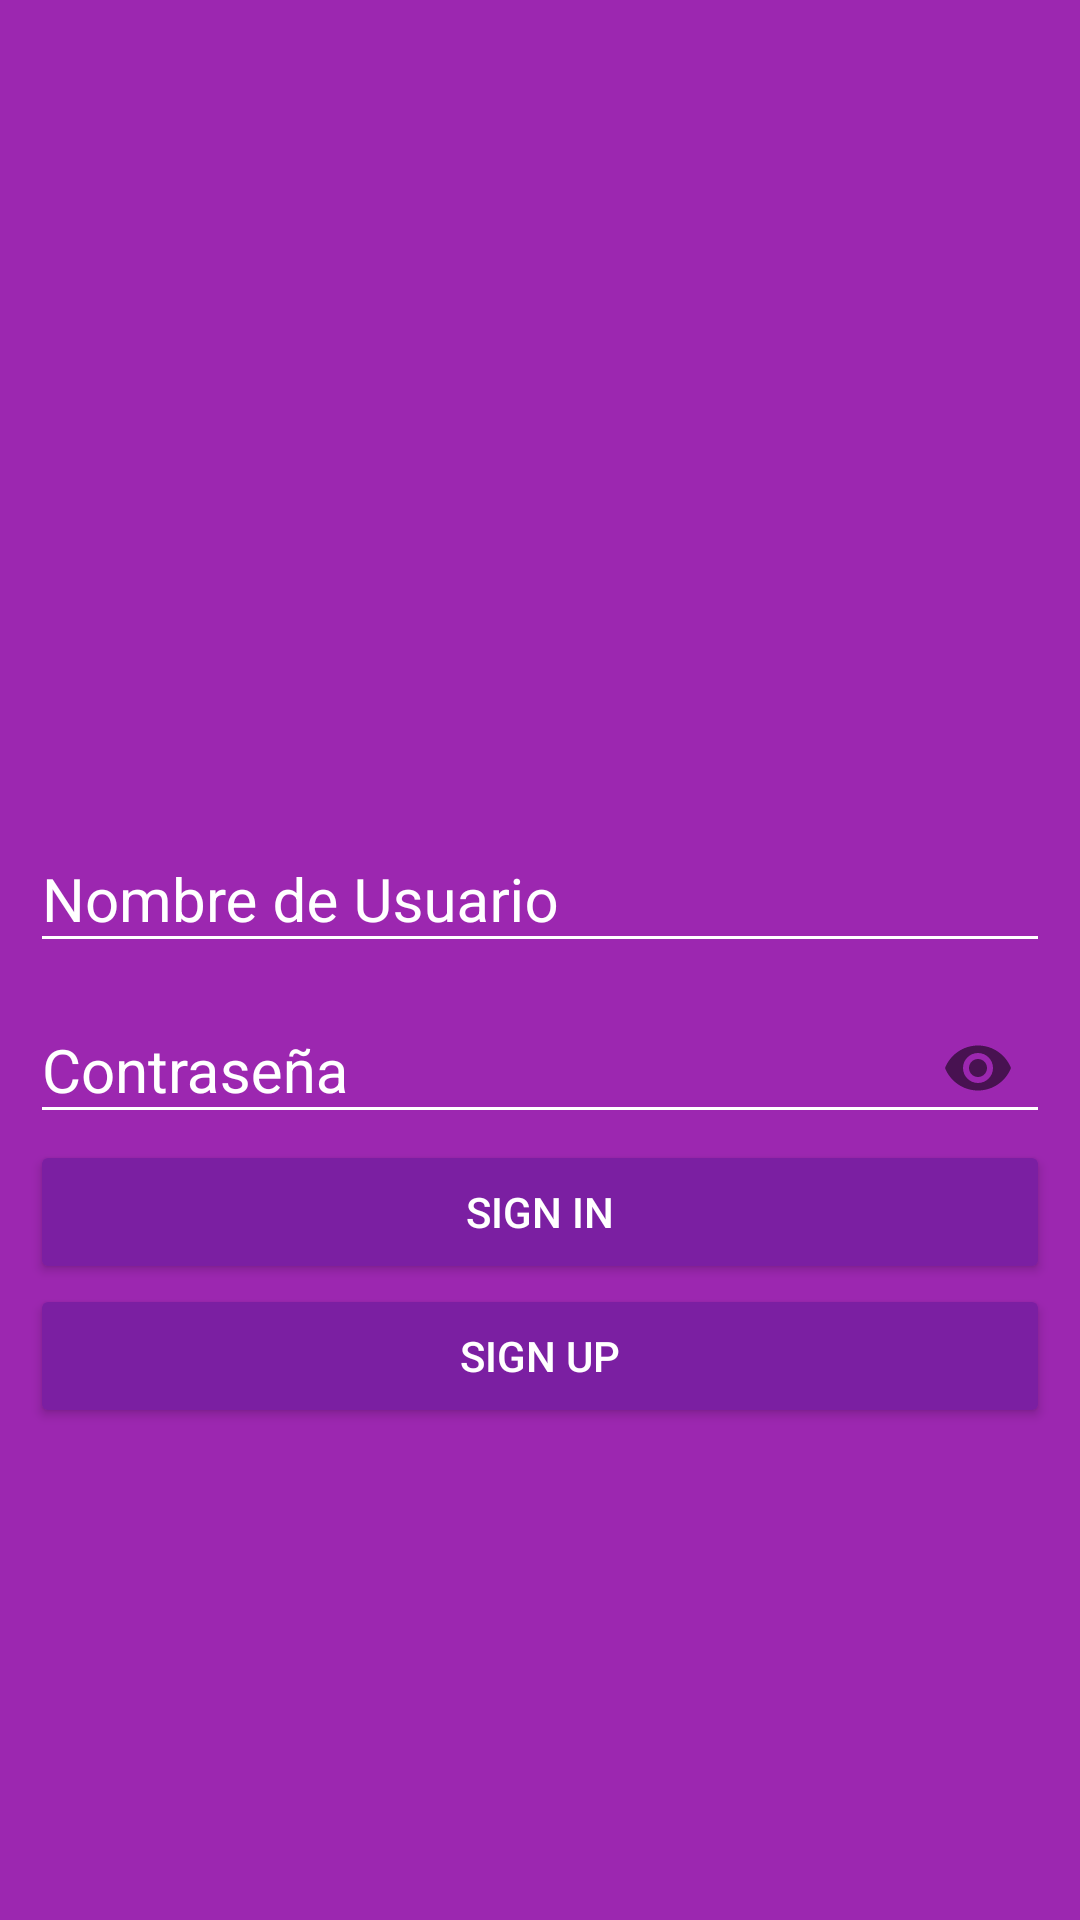

Layout XML and referenced resources for this Android screen:
<!-- AndroidManifest.xml: application theme AppTheme -->
<!-- res/layout/activity_login.xml -->
<?xml version="1.0" encoding="utf-8"?>
<android.support.design.widget.CoordinatorLayout
    xmlns:android="http://schemas.android.com/apk/res/android"
    xmlns:app="http://schemas.android.com/apk/res-auto"
    xmlns:tools="http://schemas.android.com/tools"
    android:layout_width="match_parent"
    android:layout_height="match_parent"
    android:background="@color/colorPrimary"
    android:fitsSystemWindows="true"
    tools:context="com.example.joshuansu.myapplication.LoginActivity">

    <LinearLayout
        android:layout_width="match_parent"
        android:layout_height="match_parent"
        android:orientation="vertical"
        android:weightSum="1">

        <RelativeLayout
            android:layout_width="match_parent"
            android:layout_height="match_parent"
            android:layout_weight="0.6">

            <ImageView
                android:id="@+id/logo"
                android:layout_width="wrap_content"
                android:layout_height="wrap_content"
                android:layout_centerInParent="true" />
            

        </RelativeLayout>

        <ScrollView
            android:layout_width="match_parent"
            android:layout_height="match_parent"
            android:layout_weight="0.4"
            android:fillViewport="true">

            <LinearLayout
                android:layout_width="match_parent"
                android:layout_height="wrap_content"
                android:orientation="vertical"
                android:padding="@dimen/horizontal_card">

                <android.support.design.widget.TextInputLayout
                    android:layout_width="match_parent"
                    android:layout_height="wrap_content"
                    android:theme="@style/EditTextWhite">

                    <android.support.design.widget.TextInputEditText
                        android:id="@+id/username"
                        android:layout_width="match_parent"
                        android:layout_height="wrap_content"
                        android:hint="@string/hint_user_name" />

                </android.support.design.widget.TextInputLayout>

                <android.support.design.widget.TextInputLayout
                    android:layout_width="match_parent"
                    android:layout_height="wrap_content"
                    android:theme="@style/EditTextWhite"
                    app:passwordToggleEnabled="true">

                    <android.support.design.widget.TextInputEditText
                        android:id="@+id/password"
                        android:layout_width="match_parent"
                        android:layout_height="wrap_content"
                        android:hint="@string/hint_password"
                        android:inputType="textPassword" />

                </android.support.design.widget.TextInputLayout>

                <Button
                    android:id="@+id/signin"
                    android:layout_width="match_parent"
                    android:layout_height="wrap_content"
                    android:onClick="signIn"
                    android:text="@string/text_button_signin"
                    android:theme="@style/RaisedButtonDark" />


                <Button
                    android:id="@+id/signup"
                    android:layout_width="match_parent"
                    android:layout_height="wrap_content"
                    android:onClick="signUp"
                    android:text="@string/text_button_signup"
                    android:theme="@style/RaisedButtonDark" />

            </LinearLayout>
        </ScrollView>
    </LinearLayout>
</android.support.design.widget.CoordinatorLayout>
<!-- resources referenced by this layout -->
<resources>
  <color name="colorPrimary">#9C27B0</color>
  <dimen name="horizontal_card">10dp</dimen>
  <string name="hint_password">Contraseña</string>
  <string name="hint_user_name">Nombre de Usuario</string>
  <string name="text_button_signin">Sign in</string>
  <string name="text_button_signup">Sign up</string>
  <style name="EditTextWhite" parent="TextAppearance.AppCompat">
          <item name="android:textColorHint">@color/icons</item>
          <item name="android:textSize">@dimen/edit_text_size_login</item>
          <item name="android:textColorPrimary">@color/icons</item>
          <item name="colorAccent">@color/icons</item>
          <item name="colorControlNormal">@color/icons</item>
          <item name="colorControlActivated">@color/icons</item>
      </style>
  <style name="RaisedButtonDark" parent="Theme.AppCompat.DayNight">
          <item name="colorButtonNormal">@color/colorPrimaryDark</item>
          <item name="colorControlHighlight">@color/colorPrimary</item>
          <item name="android:textColor">@color/icons</item>
      </style>
  <style name="AppTheme" parent="Theme.AppCompat.DayNight.NoActionBar">
          
          <item name="colorPrimary">@color/colorPrimary</item>
          <item name="colorPrimaryDark">@color/colorPrimaryDark</item>
          <item name="colorAccent">@color/colorAccent</item>
      </style>
  <color name="icons">#FFFFFF</color>
  <dimen name="edit_text_size_login">20sp</dimen>
  <color name="colorPrimaryDark">#7B1FA2</color>
  <color name="colorAccent">#03A9F4</color>
</resources>
